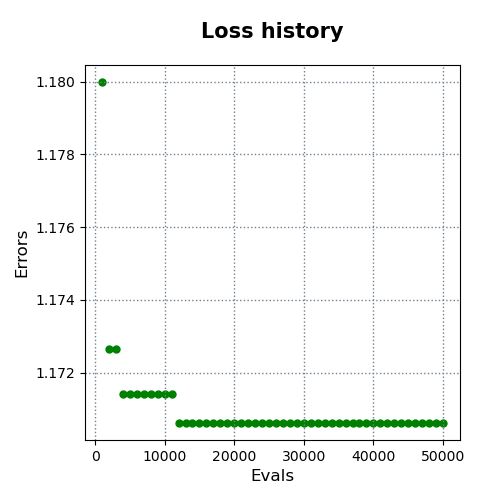

Data behind this chart, as committed beside it:
evals, errors
1000, 1.18
2000, 1.173
3000, 1.173
4000, 1.171
5000, 1.171
6000, 1.171
7000, 1.171
8000, 1.171
9000, 1.171
10000, 1.171
11000, 1.171
12000, 1.171
13000, 1.171
14000, 1.171
15000, 1.171
16000, 1.171
17000, 1.171
18000, 1.171
19000, 1.171
20000, 1.171
21000, 1.171
22000, 1.171
23000, 1.171
24000, 1.171
25000, 1.171
26000, 1.171
27000, 1.171
28000, 1.171
29000, 1.171
30000, 1.171
31000, 1.171
32000, 1.171
33000, 1.171
34000, 1.171
35000, 1.171
36000, 1.171
37000, 1.171
38000, 1.171
39000, 1.171
40000, 1.171
41000, 1.171
42000, 1.171
43000, 1.171
44000, 1.171
45000, 1.171
46000, 1.171
47000, 1.171
48000, 1.171
49000, 1.171
50000, 1.171
